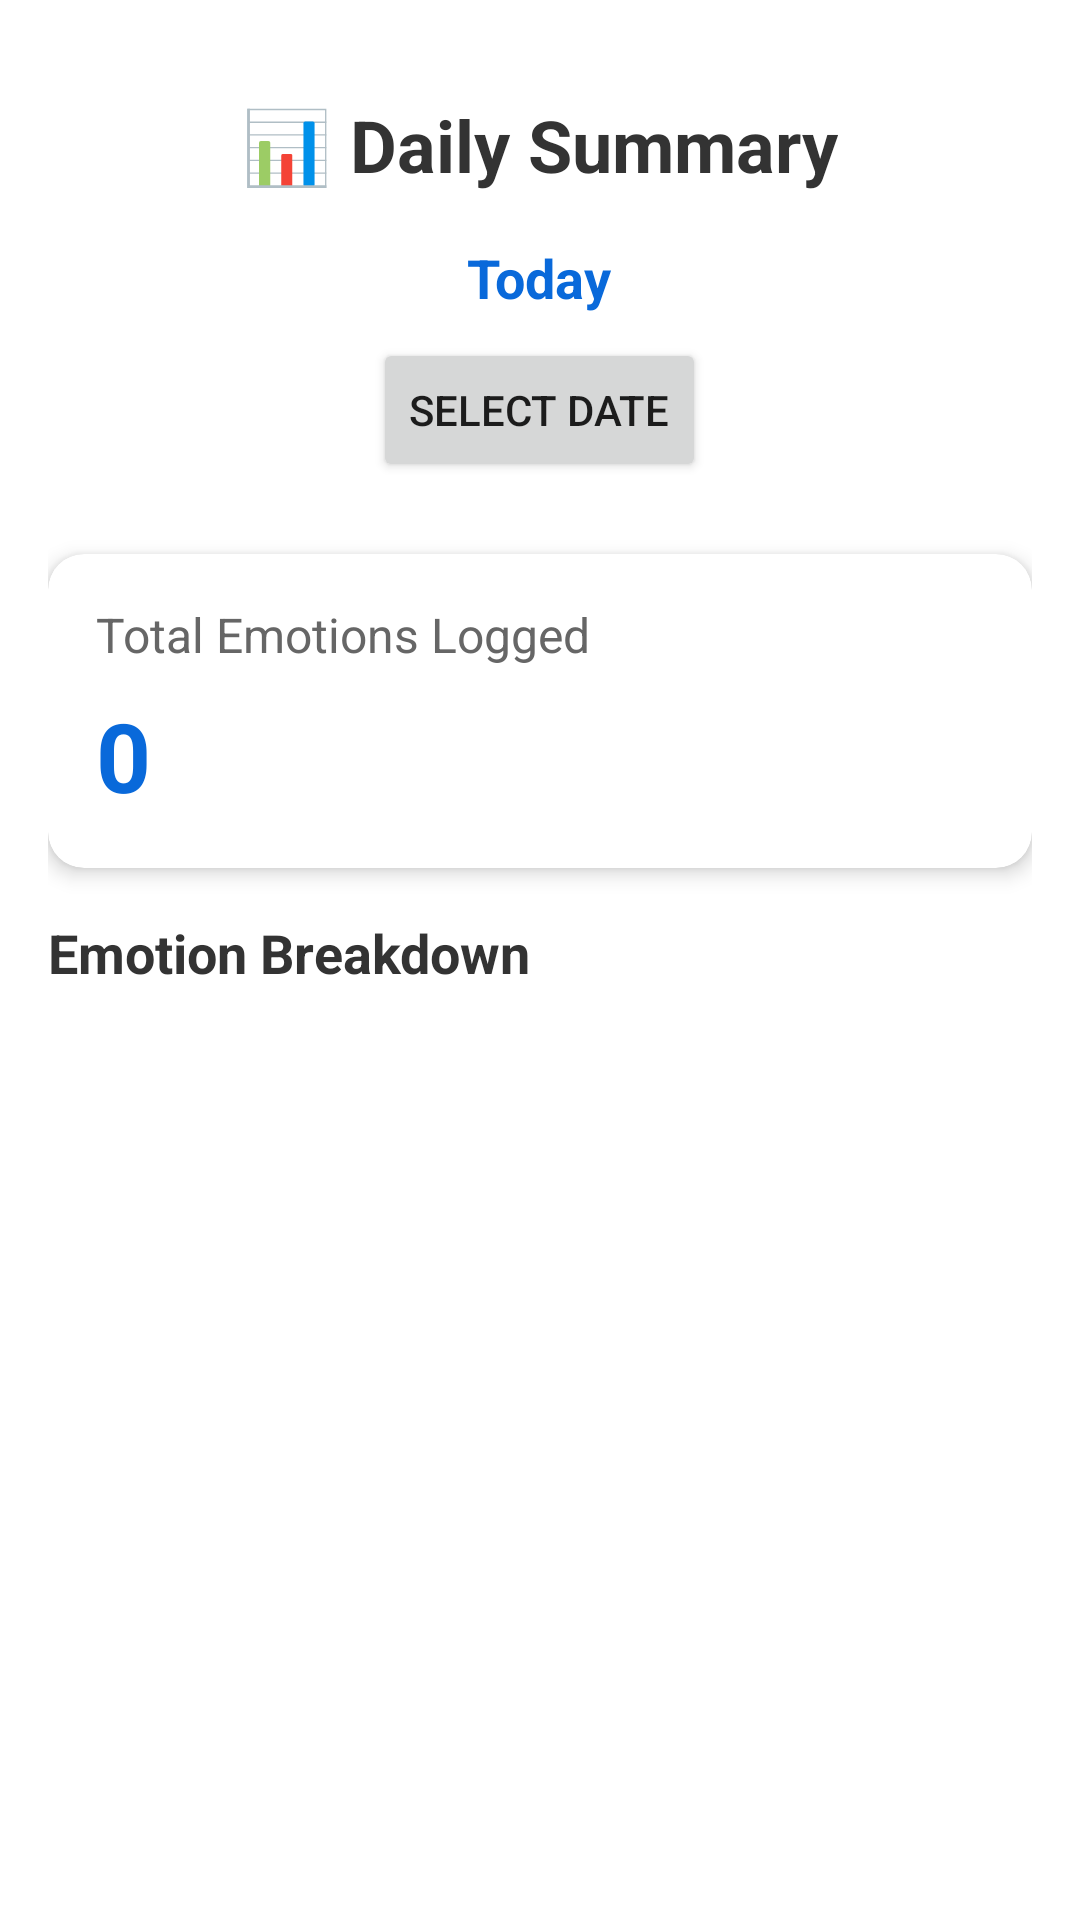

Layout XML and referenced resources for this Android screen:
<!-- AndroidManifest.xml: application theme Theme.ArshitEmotiLog -->
<!-- res/layout/fragment_notifications.xml -->
<?xml version="1.0" encoding="utf-8"?>
<LinearLayout xmlns:android="http://schemas.android.com/apk/res/android"
    android:layout_width="match_parent"
    android:layout_height="match_parent"
    android:orientation="vertical"
    android:background="#FFFFFF"
    android:padding="16dp">

    <TextView
        android:layout_width="wrap_content"
        android:layout_height="wrap_content"
        android:text="📊 Daily Summary"
        android:textSize="24sp"
        android:textStyle="bold"
        android:layout_marginBottom="16dp"
        android:layout_marginTop="16dp"
        android:layout_gravity="center"
        android:textColor="#333333"/>

    <TextView
        android:id="@+id/dateText"
        android:layout_width="wrap_content"
        android:layout_height="wrap_content"
        android:text="Today"
        android:textSize="18sp"
        android:textStyle="bold"
        android:layout_marginBottom="8dp"
        android:textColor="#0969DA"
        android:layout_gravity="center"/>

    <LinearLayout
        android:layout_width="match_parent"
        android:layout_height="wrap_content"
        android:orientation="horizontal"
        android:gravity="center"
        android:layout_marginBottom="24dp">

        <Button
            android:id="@+id/selectDateButton"
            android:layout_width="wrap_content"
            android:layout_height="wrap_content"
            android:text="Select Date"
            android:textSize="14sp"/>

    </LinearLayout>

    <androidx.cardview.widget.CardView
        android:layout_width="match_parent"
        android:layout_height="wrap_content"
        android:layout_marginBottom="16dp"
        app:cardCornerRadius="12dp"
        app:cardElevation="4dp"
        xmlns:app="http://schemas.android.com/apk/res-auto">

        <LinearLayout
            android:layout_width="match_parent"
            android:layout_height="wrap_content"
            android:orientation="vertical"
            android:padding="16dp">

            <TextView
                android:layout_width="wrap_content"
                android:layout_height="wrap_content"
                android:text="Total Emotions Logged"
                android:textSize="16sp"
                android:textColor="#666666"
                android:layout_marginBottom="8dp"/>

            <TextView
                android:id="@+id/totalCountText"
                android:layout_width="wrap_content"
                android:layout_height="wrap_content"
                android:text="0"
                android:textSize="32sp"
                android:textStyle="bold"
                android:textColor="#0969DA"/>

        </LinearLayout>

    </androidx.cardview.widget.CardView>

    <TextView
        android:layout_width="wrap_content"
        android:layout_height="wrap_content"
        android:text="Emotion Breakdown"
        android:textSize="18sp"
        android:textStyle="bold"
        android:layout_marginBottom="12dp"
        android:textColor="#333333"/>

    <ScrollView
        android:layout_width="match_parent"
        android:layout_height="match_parent"
        android:contentDescription="Emotion summary breakdown">

        <LinearLayout
            android:id="@+id/summaryContainer"
            android:layout_width="match_parent"
            android:layout_height="wrap_content"
            android:orientation="vertical"/>

    </ScrollView>

</LinearLayout>
<!-- resources referenced by this layout -->
<resources>
  <style name="Theme.ArshitEmotiLog" parent="Theme.MaterialComponents.DayNight.DarkActionBar">
          
          <item name="colorPrimary">@color/purple_500</item>
          <item name="colorPrimaryVariant">@color/purple_700</item>
          <item name="colorOnPrimary">@color/white</item>
          
          <item name="colorSecondary">@color/teal_200</item>
          <item name="colorSecondaryVariant">@color/teal_700</item>
          <item name="colorOnSecondary">@color/black</item>
          
          <item name="android:statusBarColor">?attr/colorPrimaryVariant</item>
          
      </style>
  <!-- not gathered from this repository: default colours our renderer supplied (Android Studio template values) -->
  <color name="purple_500">#FF6200EE</color>
  <color name="purple_700">#FF3700B3</color>
  <color name="teal_200">#FF03DAC5</color>
  <color name="teal_700">#FF018786</color>
  <color name="black">#FF000000</color>
  <color name="white">#FFFFFFFF</color>
</resources>
